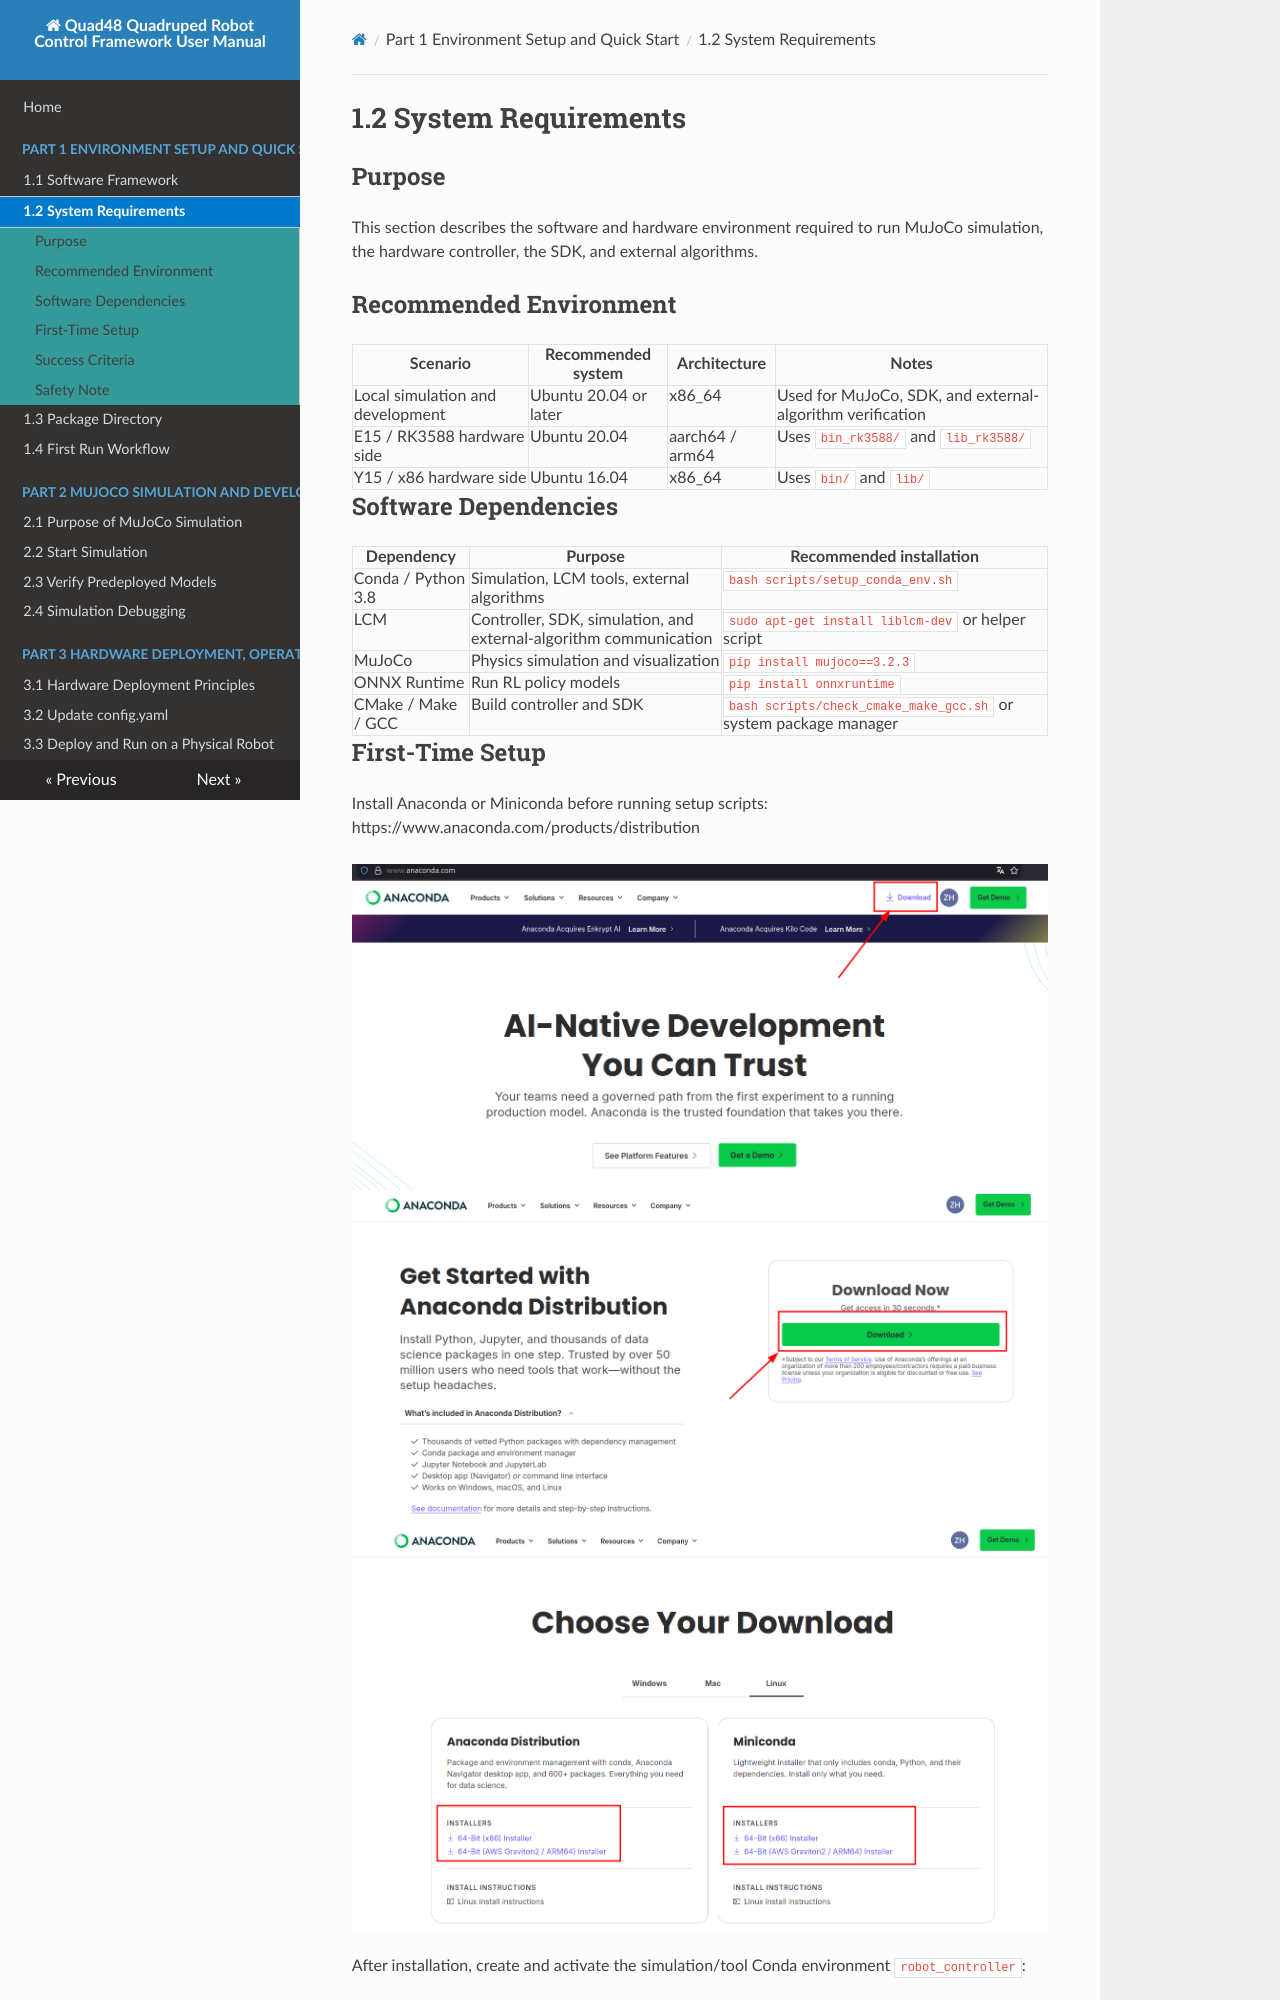

repository: YoboticsHub/yobotics_quad48 · page: part-1-quick-start/2.system-requirements.html · generator: mkdocs

# 1.2 System Requirements

## Purpose

This section describes the software and hardware environment required to run MuJoCo simulation, the hardware controller, the SDK, and external algorithms.

## Recommended Environment

| Scenario | Recommended system | Architecture | Notes |
| --- | --- | --- | --- |
| Local simulation and development | Ubuntu 20.04 or later | x86_64 | Used for MuJoCo, SDK, and external-algorithm verification |
| E15 / RK3588 hardware side | Ubuntu 20.04 | aarch64 / arm64 | Uses `bin_rk3588/` and `lib_rk3588/` |
| Y15 / x86 hardware side | Ubuntu 16.04 | x86_64 | Uses `bin/` and `lib/` |

## Software Dependencies

| Dependency | Purpose | Recommended installation |
| --- | --- | --- |
| Conda / Python 3.8 | Simulation, LCM tools, external algorithms | `bash scripts/setup_conda_env.sh` |
| LCM | Controller, SDK, simulation, and external-algorithm communication | `sudo apt-get install liblcm-dev` or helper script |
| MuJoCo | Physics simulation and visualization | `pip install mujoco==3.2.3` |
| ONNX Runtime | Run RL policy models | `pip install onnxruntime` |
| CMake / Make / GCC | Build controller and SDK | `bash scripts/check_cmake_make_gcc.sh` or system package manager |
